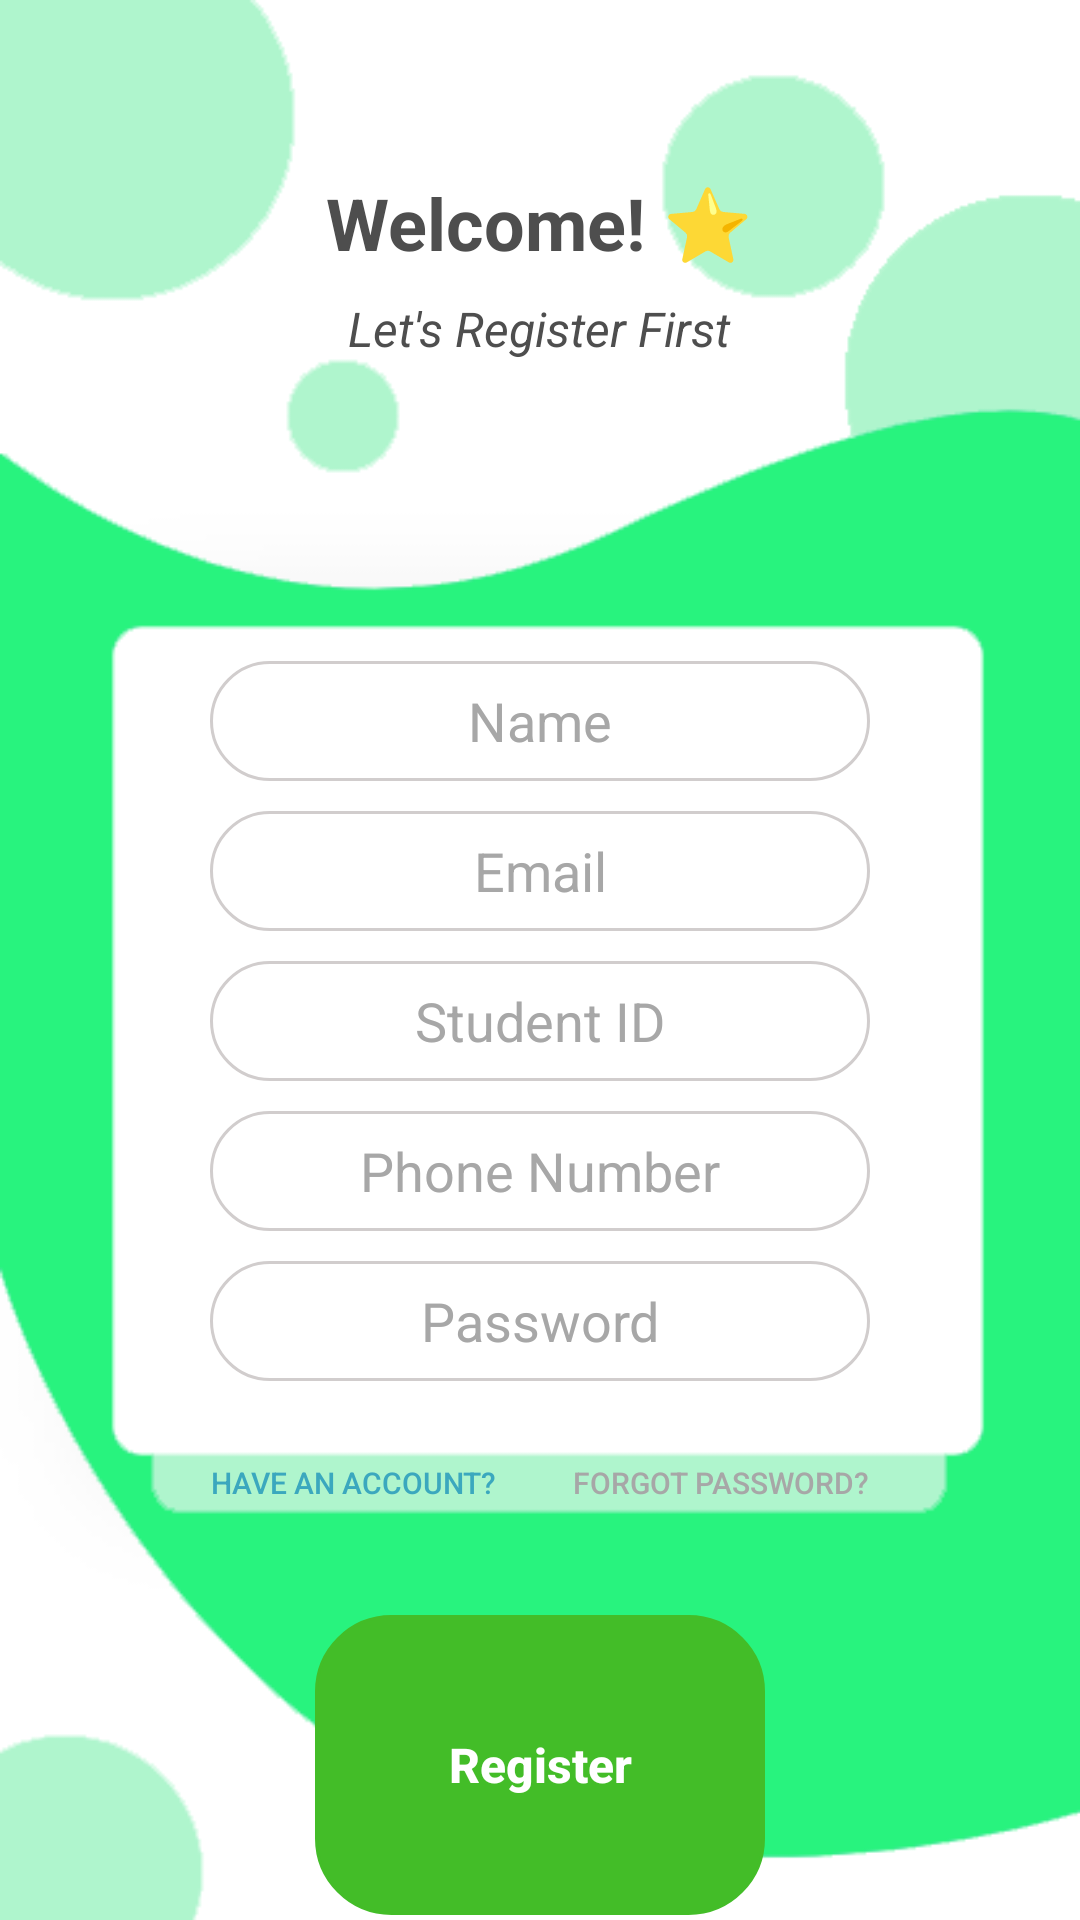

Layout XML and referenced resources for this Android screen:
<!-- AndroidManifest.xml: application theme AppTheme -->
<!-- res/layout/activity_registration.xml -->
<?xml version="1.0" encoding="utf-8"?>
<RelativeLayout xmlns:android="http://schemas.android.com/apk/res/android"
    xmlns:tools="http://schemas.android.com/tools"
    android:layout_width="match_parent"
    android:layout_height="match_parent"
    android:background="@drawable/login_background"
    tools:context=".activity.registration">

    <TextView
        android:id="@+id/T"
        android:layout_width="wrap_content"
        android:layout_height="wrap_content"
        android:layout_centerInParent="true"></TextView>

    <EditText
        android:id="@+id/Regname"
        android:layout_width="match_parent"
        android:layout_height="40dp"
        android:layout_above="@+id/Regemail"
        android:layout_marginStart="70dp"
        android:layout_marginEnd="70dp"
        android:layout_marginBottom="10dp"
        android:background="@drawable/search_bg"
        android:hint="Name"
        android:inputType="text"
        android:singleLine="true"
        android:textAlignment="center"
        android:textColorHint="#A7A7A7"></EditText>

    <EditText
        android:id="@+id/Regemail"
        android:layout_width="match_parent"
        android:layout_height="40dp"
        android:layout_above="@+id/T"
        android:layout_marginStart="70dp"
        android:layout_marginEnd="70dp"
        android:background="@drawable/search_bg"
        android:hint="Email"
        android:inputType="textEmailAddress"
        android:singleLine="true"
        android:textAlignment="center"
        android:textColorHint="#A7A7A7">

    </EditText>

    <EditText
        android:id="@+id/StudentIDReg"
        android:layout_width="match_parent"
        android:layout_height="40dp"
        android:layout_below="@+id/Regemail"
        android:layout_marginStart="70dp"
        android:layout_marginTop="10dp"
        android:layout_marginEnd="70dp"
        android:background="@drawable/search_bg"
        android:hint="Student ID"
        android:inputType="text"
        android:singleLine="true"
        android:textAlignment="center"
        android:textColorHint="#A7A7A7">

    </EditText>

    <EditText
        android:id="@+id/regPhone"
        android:layout_width="match_parent"
        android:layout_height="40dp"
        android:layout_below="@+id/StudentIDReg"
        android:layout_marginStart="70dp"
        android:layout_marginTop="10dp"
        android:layout_marginEnd="70dp"
        android:background="@drawable/search_bg"
        android:hint="Phone Number"
        android:inputType="phone"
        android:singleLine="true"
        android:textAlignment="center"
        android:textColorHint="#A7A7A7">d</EditText>

    <EditText
        android:id="@+id/Regpass"
        android:layout_width="match_parent"
        android:layout_height="40dp"
        android:layout_below="@+id/regPhone"
        android:layout_marginStart="70dp"
        android:layout_marginTop="10dp"
        android:layout_marginEnd="70dp"
        android:background="@drawable/search_bg"
        android:hint="Password"
        android:inputType="textPassword"
        android:singleLine="true"
        android:textAlignment="center"
        android:textColorHint="#A7A7A7">

    </EditText>


    <Button
        android:id="@+id/MainBtnReg"
        android:layout_width="150dp"
        android:layout_height="100dp"
        android:layout_below="@+id/ButtonLog"
        android:layout_centerHorizontal="true"
        android:layout_marginTop="20dp"
        android:background="@drawable/search_bg"
        android:backgroundTint="@color/colorP2"
        android:text="Register"
        android:textAlignment="center"
        android:textAllCaps="false"
        android:textColor="#FFFFFF"
        android:textSize="16sp"
        android:textStyle="bold" />

    <Button
        android:id="@+id/ButtonLog"
        android:layout_width="wrap_content"
        android:layout_height="wrap_content"
        android:layout_below="@+id/Regpass"
        android:layout_marginStart="70dp"
        android:layout_marginTop="10dp"
        android:background="@android:color/transparent"
        android:text="Have an account?"
        android:textColor="#3BA8BE"
        android:textSize="10dp" />

    <TextView
        android:id="@+id/textView2"
        android:layout_width="wrap_content"
        android:layout_height="wrap_content"
        android:layout_above="@+id/Regname"
        android:layout_centerHorizontal="true"
        android:layout_marginBottom="130dp"
        android:text="Welcome! ⭐"
        android:textAlignment="center"
        android:textColor="#4E4E4E"
        android:textSize="24sp"
        android:textStyle="normal|bold" />

    <TextView
        android:id="@+id/textView3"
        android:layout_width="wrap_content"
        android:layout_height="wrap_content"
        android:layout_above="@+id/Regname"
        android:layout_centerHorizontal="true"
        android:layout_marginBottom="100dp"
        android:text="Let's Register First"
        android:textAlignment="center"
        android:textColor="#4E4E4E"
        android:textSize="16sp"
        android:textStyle="italic" />

    <Button
        android:id="@+id/btnFor"
        android:layout_width="wrap_content"
        android:layout_height="wrap_content"
        android:layout_below="@+id/Regpass"
        android:layout_alignParentRight="true"
        android:layout_marginTop="10dp"
        android:layout_marginEnd="70dp"
        android:background="@android:color/transparent"
        android:text="Forgot Password?"
        android:textColor="#A7A7A7"
        android:textSize="10dp" />


    <ProgressBar
        android:id="@+id/progressBarReg"
        style="?android:attr/progressBarStyle"
        android:layout_width="wrap_content"
        android:layout_height="wrap_content"
        android:layout_below="@+id/MainBtnReg"
        android:layout_centerHorizontal="true"
        android:layout_marginTop="50dp"
        android:visibility="invisible" />

</RelativeLayout>
<!-- resources referenced by this layout -->
<resources>
  <color name="colorP2">#43BD28</color>
  <!-- drawable login_background: png bitmap (drawable, 11383 bytes) -->
  <!-- drawable search_bg (drawable) -->
  <?xml version="1.0" encoding="utf-8"?>
  <shape xmlns:android="http://schemas.android.com/apk/res/android">
  
      <stroke
          android:width="1dp"
          android:color="#D1CDCD" />
  
      <corners
          android:bottomLeftRadius="25dp"
          android:bottomRightRadius="25dp"
          android:topLeftRadius="25dp"
          android:topRightRadius="25dp" />
  
  </shape>
  <style name="AppTheme" parent="Theme.AppCompat.Light.NoActionBar">
          
          <item name="colorPrimary">@color/colorPrimary</item>
          <item name="colorPrimaryDark">@color/colorPrimaryDark</item>
          <item name="colorAccent">@color/colorAccent</item>
          <item name="colorOnPrimary">@color/white</item>
      </style>
  <color name="colorPrimary">#3BFC72</color>
  <color name="colorPrimaryDark">#275529</color>
  <color name="colorAccent">#547132</color>
  <color name="white">#FFFFFFFF</color>
</resources>
